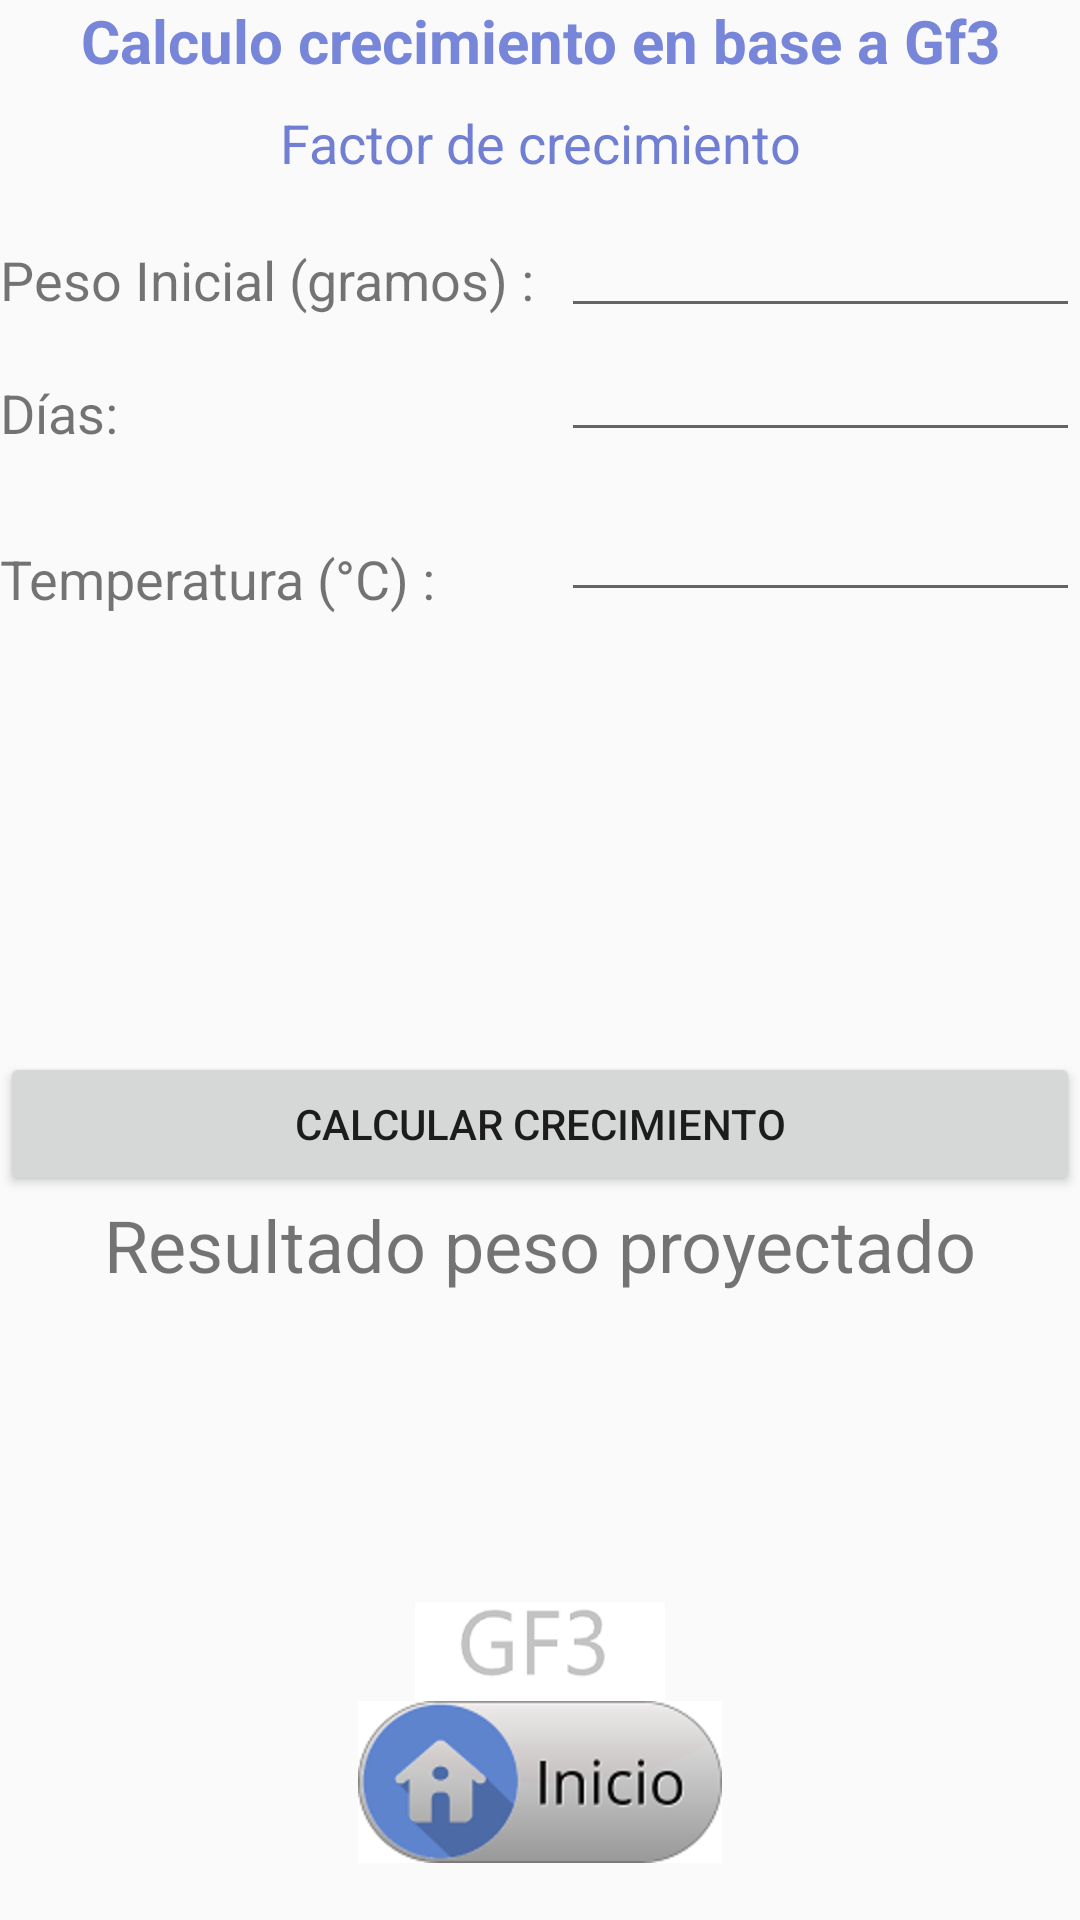

Here is an Android app screen rendered from its layout file. Give the layout XML and the strings, colors and styles it references.
<!-- AndroidManifest.xml: application theme Theme.AquaForm -->
<!-- res/layout/activity_gf3.xml -->
<?xml version="1.0" encoding="utf-8"?>
<LinearLayout xmlns:android="http://schemas.android.com/apk/res/android"
    xmlns:app="http://schemas.android.com/apk/res-auto"
    xmlns:tools="http://schemas.android.com/tools"
    android:layout_width="match_parent"
    android:layout_height="match_parent"
    android:orientation="vertical"
    tools:context=".ActivityGf3" >



    <LinearLayout
        android:layout_width="match_parent"
        android:layout_height="68dp"
        android:orientation="vertical">

        <TextView
            android:id="@+id/textView8"
            android:layout_width="match_parent"
            android:layout_height="wrap_content"
            android:layout_weight="1"
            android:text="@string/mensaje8"
            android:textAlignment="center"
            android:textColor="#7786D8"
            android:textSize="20sp"
            android:textStyle="bold" />

        <TextView
            android:id="@+id/textView9"
            android:layout_width="match_parent"
            android:layout_height="wrap_content"
            android:layout_weight="1"
            android:text="@string/mensaje9"
            android:textAlignment="center"
            android:textColor="#707FD3"
            android:textSize="18sp" />
    </LinearLayout>

    <LinearLayout
        android:layout_width="match_parent"
        android:layout_height="264dp"
        android:orientation="horizontal">

        <LinearLayout
            android:layout_width="187dp"
            android:layout_height="match_parent"
            android:orientation="vertical">

            <Space
                android:layout_width="match_parent"
                android:layout_height="13dp" />

            <TextView
                android:id="@+id/textView11"
                android:layout_width="match_parent"
                android:layout_height="wrap_content"
                android:text="@string/mensaje10"
                android:textSize="18sp" />

            <Space
                android:layout_width="match_parent"
                android:layout_height="20dp" />

            <TextView
                android:id="@+id/textView12"
                android:layout_width="match_parent"
                android:layout_height="wrap_content"
                android:text="@string/mensaje15"
                android:textSize="18sp" />

            <Space
                android:layout_width="match_parent"
                android:layout_height="31dp" />

            <TextView
                android:id="@+id/textView13"
                android:layout_width="match_parent"
                android:layout_height="wrap_content"
                android:text="@string/mensaje13"
                android:textSize="18sp" />
        </LinearLayout>

        <LinearLayout
            android:layout_width="match_parent"
            android:layout_height="match_parent"
            android:orientation="vertical">

            <Space
                android:layout_width="match_parent"
                android:layout_height="wrap_content" />

            <EditText
                android:id="@+id/txtPesoInicial"
                android:layout_width="match_parent"
                android:layout_height="wrap_content"
                android:ems="10"
                android:inputType="numberDecimal" />

            <Space
                android:layout_width="match_parent"
                android:layout_height="wrap_content" />

            <EditText
                android:id="@+id/txtDias"
                android:layout_width="match_parent"
                android:layout_height="wrap_content"
                android:ems="10"
                android:inputType="number" />

            <Space
                android:layout_width="match_parent"
                android:layout_height="12dp" />

            <EditText
                android:id="@+id/txtTemperatura"
                android:layout_width="match_parent"
                android:layout_height="wrap_content"
                android:ems="10"
                android:inputType="numberDecimal" />
        </LinearLayout>
    </LinearLayout>

    <LinearLayout
        android:layout_width="match_parent"
        android:layout_height="match_parent"
        android:gravity="center|right|end"
        android:orientation="vertical">

        <Button
            android:id="@+id/btnCalculaGf3"
            android:layout_width="match_parent"
            android:layout_height="wrap_content"
            android:text="@string/mensaje17" />

        <TextView
            android:id="@+id/txtResultadoGf3"
            android:layout_width="match_parent"
            android:layout_height="wrap_content"
            android:text="@string/mensaje18"
            android:textAlignment="center"
            android:textSize="24sp" />

        <Space
            android:layout_width="match_parent"
            android:layout_height="103dp" />

        <ImageView
            android:id="@+id/imageView4"
            android:layout_width="match_parent"
            android:layout_height="33dp"
            app:srcCompat="@drawable/gf3" />

        <Space
            android:layout_width="match_parent"
            android:layout_height="wrap_content" />

        <ImageView
            android:id="@+id/iviewInicio"
            android:layout_width="match_parent"
            android:layout_height="54dp"
            android:layout_gravity="center|end"
            app:srcCompat="@drawable/inicio" />
    </LinearLayout>

</LinearLayout>
<!-- resources referenced by this layout -->
<resources>
  <!-- drawable gf3: png bitmap (drawable, 3322 bytes) -->
  <!-- drawable inicio: png bitmap (drawable, 9638 bytes) -->
  <string name="mensaje10">Peso Inicial (gramos) : </string>
  <string name="mensaje13">Temperatura (°C) : </string>
  <string name="mensaje15">Días: </string>
  <string name="mensaje17">Calcular Crecimiento</string>
  <string name="mensaje18">Resultado peso proyectado</string>
  
  
      //Activity SGR
  <string name="mensaje8">Calculo crecimiento en base a Gf3</string>
  <string name="mensaje9">Factor de crecimiento</string>
  <style name="Theme.AquaForm" parent="Theme.AppCompat.Light.DarkActionBar">
          
          <item name="colorPrimary">@color/purple_500</item>
          <item name="colorPrimaryDark">@color/purple_700</item>
          <item name="colorAccent">@color/teal_200</item>
          
      </style>
  <!-- not gathered from this repository: default colours our renderer supplied (Android Studio template values) -->
  <color name="purple_500">#FF6200EE</color>
  <color name="purple_700">#FF3700B3</color>
  <color name="teal_200">#FF03DAC5</color>
</resources>
